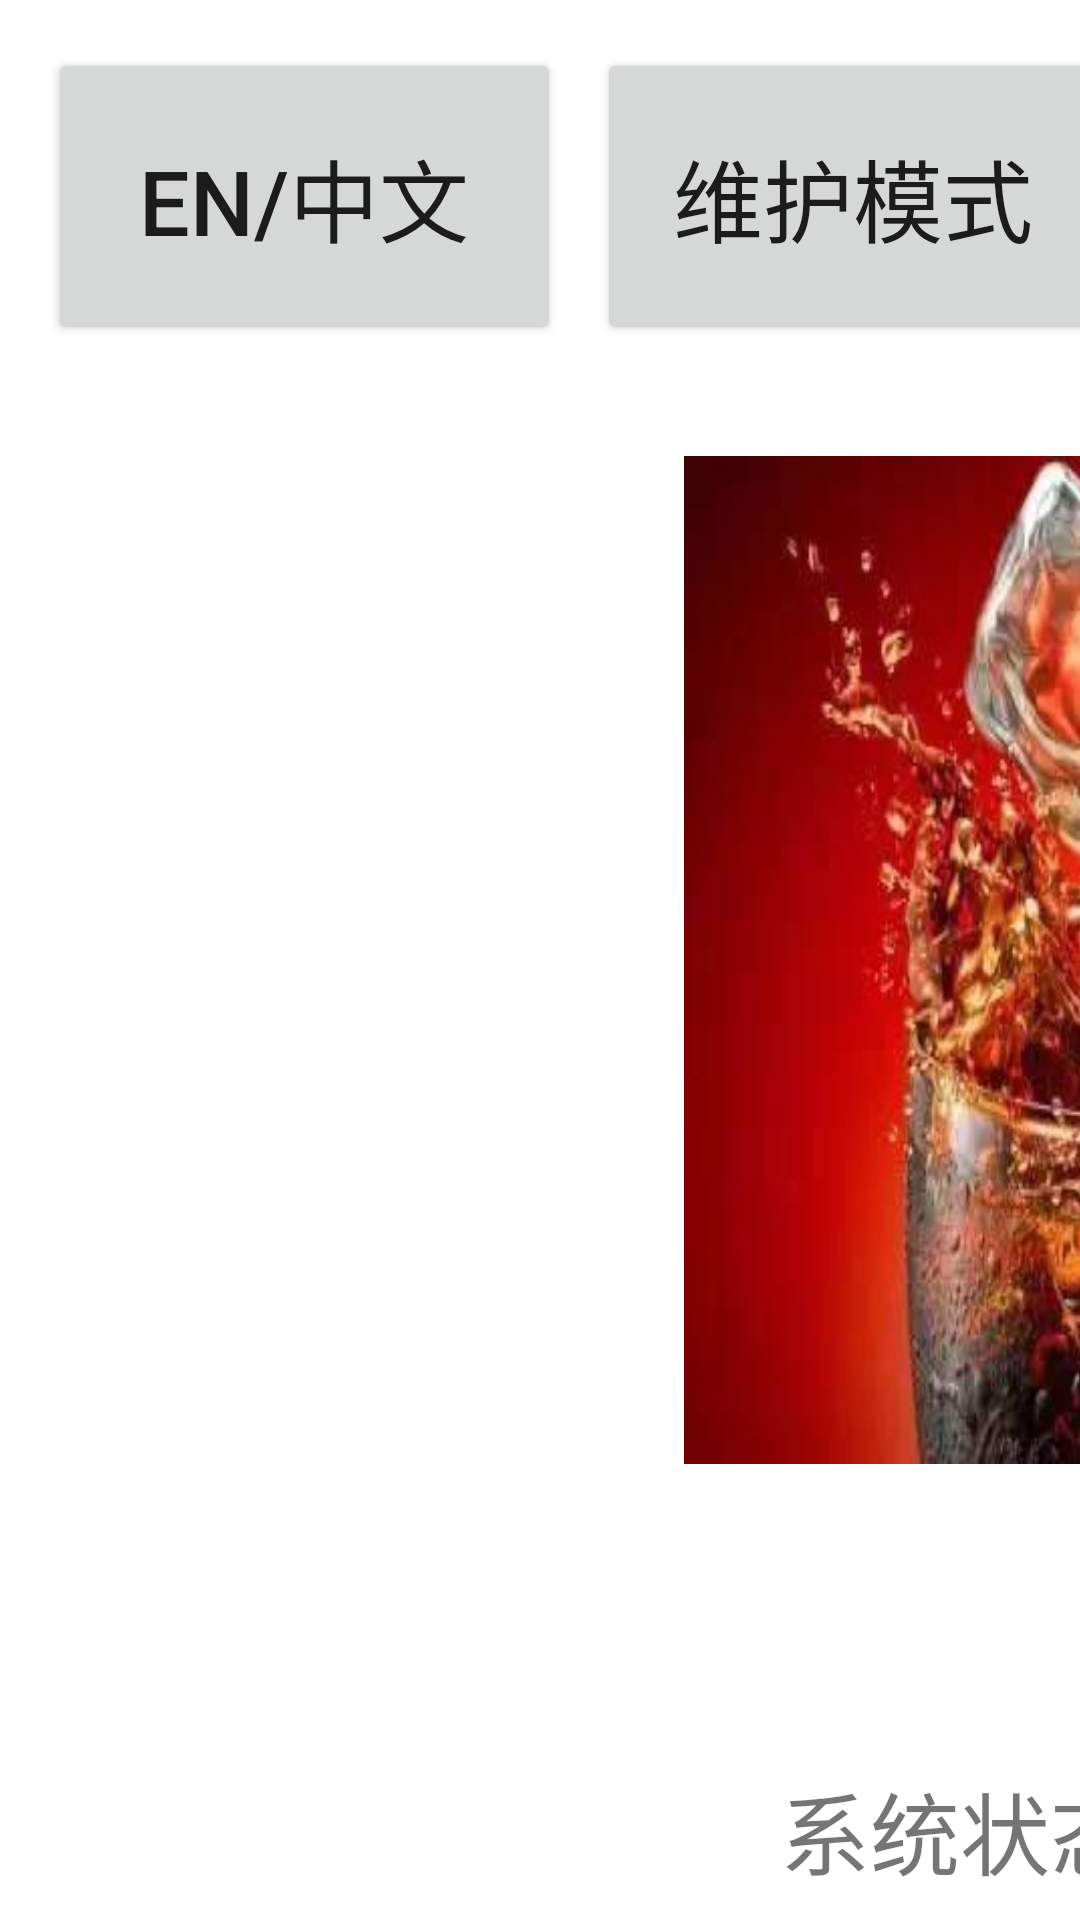

The Android layout XML behind this screen, and the referenced resources:
<!-- AndroidManifest.xml: application theme Theme.MyApplication -->
<!-- res/layout/activity_main.xml -->
<?xml version="1.0" encoding="utf-8"?>
<androidx.constraintlayout.widget.ConstraintLayout xmlns:android="http://schemas.android.com/apk/res/android"
    xmlns:app="http://schemas.android.com/apk/res-auto"
    xmlns:tools="http://schemas.android.com/tools"
    android:layout_width="match_parent"
    android:layout_height="match_parent"
    tools:context=".MainActivity">
    <Button
        android:id="@+id/button1"
        android:layout_width="171dp"
        android:layout_height="99dp"
        android:layout_marginStart="16dp"
        android:layout_marginTop="16dp"
        android:text="EN/中文"
        android:textSize="30dp"
        app:layout_constraintStart_toStartOf="parent"
        app:layout_constraintTop_toTopOf="parent" />
    <Button
        android:id="@+id/button2"
        android:layout_width="171dp"
        android:layout_height="99dp"
        android:layout_marginStart="12dp"
        android:layout_marginTop="16dp"
        android:text="维护模式"
        android:textSize="30dp"
        app:layout_constraintStart_toEndOf="@+id/button1"
        app:layout_constraintTop_toTopOf="parent" />
    <Button
        android:id="@+id/button3"
        android:layout_width="171dp"
        android:layout_height="99dp"
        android:layout_marginStart="12dp"
        android:layout_marginTop="16dp"
        android:text="故障反馈"
        android:textSize="30dp"
        app:layout_constraintStart_toEndOf="@+id/button2"
        app:layout_constraintTop_toTopOf="parent" />
    <Button
        android:id="@+id/button4"
        android:layout_width="171dp"
        android:layout_height="99dp"
        android:layout_marginStart="12dp"
        android:layout_marginTop="16dp"
        android:text="语音提示"
        android:textSize="30dp"
        app:layout_constraintStart_toEndOf="@+id/button3"
        app:layout_constraintTop_toTopOf="parent" />

    <Button
        android:id="@+id/button5"
        android:layout_width="171dp"
        android:layout_height="99dp"
        android:layout_marginStart="8dp"
        android:layout_marginTop="16dp"
        android:text="GO运行"
        android:textSize="30dp"
        app:layout_constraintStart_toEndOf="@+id/button4"
        app:layout_constraintTop_toTopOf="parent" />

    <androidx.appcompat.widget.AppCompatImageButton
        android:id="@+id/arc1"
        android:layout_width="336dp"
        android:layout_height="336dp"
        android:layout_marginStart="228dp"
        android:layout_marginTop="152dp"
        android:background="@drawable/kele"
        app:layout_constraintStart_toStartOf="parent"
        app:layout_constraintTop_toTopOf="parent"
        tools:ignore="MissingConstraints" />

    <androidx.appcompat.widget.AppCompatImageButton
        android:id="@+id/arc2"
        android:layout_width="336dp"
        android:layout_height="336dp"
        android:layout_marginStart="108dp"
        android:layout_marginTop="152dp"
        android:background="@drawable/chengzhi"
        app:layout_constraintStart_toEndOf="@+id/arc1"
        app:layout_constraintTop_toTopOf="parent"
        tools:ignore="MissingConstraints" />

    <TextView
        android:layout_width="wrap_content"
        android:layout_height="wrap_content"
        android:layout_marginStart="368dp"
        android:layout_marginTop="28dp"
        android:text="可乐"
        android:textSize="30dp"
        app:layout_constraintStart_toStartOf="parent"
        app:layout_constraintTop_toBottomOf="@+id/arc1" />

    <TextView
        android:layout_width="wrap_content"
        android:layout_height="wrap_content"
        android:layout_marginStart="820dp"
        android:layout_marginTop="28dp"
        android:text="橙汁"
        android:textSize="30dp"
        app:layout_constraintStart_toStartOf="parent"
        app:layout_constraintTop_toBottomOf="@+id/arc2" />

    <TextView
        android:id="@+id/zhuangtai"
        android:layout_width="wrap_content"
        android:layout_height="wrap_content"
        android:layout_marginStart="260dp"
        android:layout_marginTop="100dp"
        android:text="系统状态：正常"
        android:textSize="30dp"
        app:layout_constraintStart_toStartOf="parent"
        app:layout_constraintTop_toBottomOf="@+id/arc1" />

    <TextView
        android:id="@+id/julidui"
        android:layout_width="wrap_content"
        android:layout_height="wrap_content"
        android:layout_marginStart="800dp"
        android:layout_marginTop="96dp"
        android:text="用户距离：正常"
        android:textSize="30dp"
        app:layout_constraintStart_toStartOf="parent"
        app:layout_constraintTop_toBottomOf="@+id/arc2" />

    <TextView
        android:id="@+id/textView"
        android:layout_width="wrap_content"
        android:layout_height="wrap_content"
        android:layout_marginStart="1188dp"
        android:text="操作模式"
        android:textSize="20dp"
        app:layout_constraintStart_toStartOf="parent"
        tools:ignore="MissingConstraints" />

    <TextView
        android:id="@+id/bug"
        android:layout_width="wrap_content"
        android:layout_height="wrap_content"
        android:layout_marginTop="20dp"
        android:layout_marginEnd="28dp"
        android:text="错误报告：0"
        android:textSize="20dp"
        app:layout_constraintEnd_toEndOf="parent"
        app:layout_constraintTop_toBottomOf="@+id/textView"
        tools:ignore="MissingConstraints" />

</androidx.constraintlayout.widget.ConstraintLayout>
<!-- resources referenced by this layout -->
<resources>
  <!-- drawable chengzhi: png bitmap (drawable, 36446 bytes) -->
  <!-- drawable kele: png bitmap (drawable, 27264 bytes) -->
  <style name="Theme.MyApplication" parent="Theme.MaterialComponents.DayNight.DarkActionBar">
          
          <item name="colorPrimary">#70DB93</item>
          <item name="colorPrimaryVariant">#70DB93</item>
          <item name="colorOnPrimary">@color/white</item>
          
          <item name="colorSecondary">@color/teal_200</item>
          <item name="colorSecondaryVariant">@color/teal_700</item>
          <item name="colorOnSecondary">@color/black</item>
          
          <item name="android:statusBarColor" tools:targetApi="l">?attr/colorPrimaryVariant</item>
          
      </style>
  <!-- not gathered from this repository: default colours our renderer supplied (Android Studio template values) -->
  <color name="teal_200">#FF03DAC5</color>
  <color name="teal_700">#FF018786</color>
  <color name="black">#FF000000</color>
  <color name="white">#FFFFFFFF</color>
</resources>
